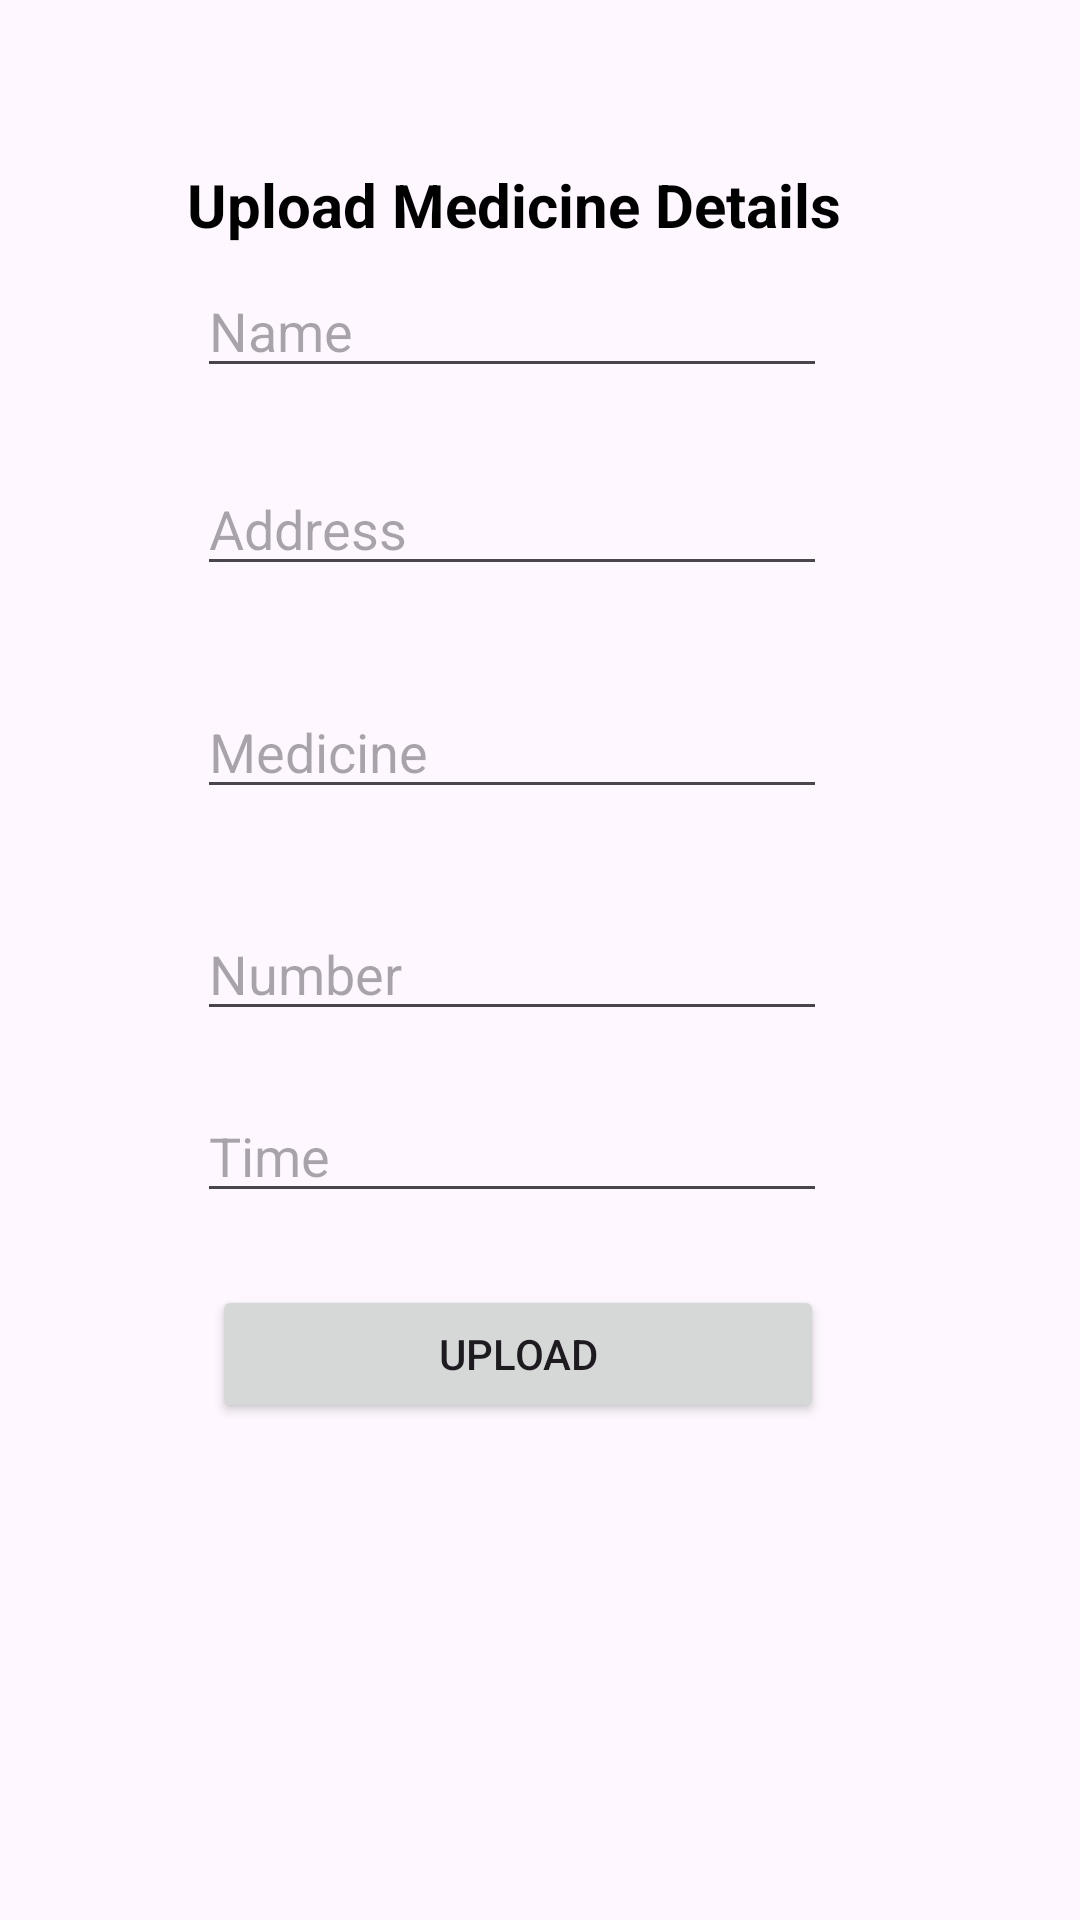

The Android layout XML behind this screen, and the referenced resources:
<!-- AndroidManifest.xml: application theme Theme.Medicine_generator -->
<!-- res/layout/activity_addmedicine.xml -->
<?xml version="1.0" encoding="utf-8"?>
<androidx.constraintlayout.widget.ConstraintLayout xmlns:android="http://schemas.android.com/apk/res/android"
    xmlns:app="http://schemas.android.com/apk/res-auto"
    xmlns:tools="http://schemas.android.com/tools"
    android:layout_width="match_parent"
    android:background="@drawable/background"
    android:layout_height="match_parent"
    tools:context=".Addmedicine">

    <EditText
        android:id="@+id/edtype"
        android:layout_width="wrap_content"
        android:layout_height="40dp"

        android:ems="10"
        android:hint="Name"
        android:inputType="textPersonName"
        app:layout_constraintBottom_toBottomOf="parent"
        app:layout_constraintEnd_toEndOf="parent"
        app:layout_constraintHorizontal_bias="0.437"
        app:layout_constraintStart_toStartOf="parent"
        app:layout_constraintTop_toTopOf="parent"
        app:layout_constraintVertical_bias="0.149" />

    <EditText
        android:id="@+id/edprice"
        android:layout_width="wrap_content"
        android:layout_height="40dp"
        android:ems="10"
        android:hint="Medicine"

        android:inputType="textPersonName"
        app:layout_constraintBottom_toBottomOf="parent"
        app:layout_constraintEnd_toEndOf="parent"
        app:layout_constraintHorizontal_bias="0.437"
        app:layout_constraintStart_toStartOf="parent"
        app:layout_constraintTop_toTopOf="parent"
        app:layout_constraintVertical_bias="0.383" />

    <EditText
        android:id="@+id/edtime"
        android:layout_width="wrap_content"
        android:layout_height="40dp"
        android:ems="10"
        android:hint="Time"

        android:inputType="textPersonName"
        app:layout_constraintBottom_toBottomOf="parent"
        app:layout_constraintEnd_toEndOf="parent"
        app:layout_constraintHorizontal_bias="0.437"
        app:layout_constraintStart_toStartOf="parent"
        app:layout_constraintTop_toTopOf="parent"
        app:layout_constraintVertical_bias="0.607" />

    <androidx.appcompat.widget.AppCompatButton
        android:id="@+id/btnupload"
        android:layout_width="204dp"
        android:layout_height="46dp"
        android:onClick="UploadData"
        android:text="Upload"

        app:layout_constraintBottom_toBottomOf="parent"
        app:layout_constraintEnd_toEndOf="parent"
        app:layout_constraintHorizontal_bias="0.454"
        app:layout_constraintStart_toStartOf="parent"
        app:layout_constraintTop_toTopOf="parent"
        app:layout_constraintVertical_bias="0.721" />

    <EditText
        android:id="@+id/eddes"
        android:layout_width="wrap_content"
        android:layout_height="40dp"
        android:ems="10"

        android:hint="Number"
        android:inputType="number"
        app:layout_constraintBottom_toBottomOf="parent"
        app:layout_constraintEnd_toEndOf="parent"
        app:layout_constraintHorizontal_bias="0.437"
        app:layout_constraintStart_toStartOf="parent"
        app:layout_constraintTop_toTopOf="parent"
        app:layout_constraintVertical_bias="0.506" />

    <EditText
        android:id="@+id/edname"
        android:layout_width="wrap_content"
        android:layout_height="40dp"
        android:ems="10"
        android:hint="Address"

        android:inputType="textPersonName"
        app:layout_constraintBottom_toBottomOf="parent"
        app:layout_constraintEnd_toEndOf="parent"
        app:layout_constraintHorizontal_bias="0.437"
        app:layout_constraintStart_toStartOf="parent"
        app:layout_constraintTop_toTopOf="parent"
        app:layout_constraintVertical_bias="0.259" />

    <TextView
        android:id="@+id/textView2"
        android:layout_width="wrap_content"
        android:layout_height="wrap_content"
        android:text="Upload Medicine Details"
        android:textColor="@color/black"
        android:textSize="20dp"
        android:textStyle="bold"
        app:layout_constraintBottom_toBottomOf="parent"
        app:layout_constraintEnd_toEndOf="parent"
        app:layout_constraintHorizontal_bias="0.439"
        app:layout_constraintStart_toStartOf="parent"
        app:layout_constraintTop_toTopOf="parent"
        app:layout_constraintVertical_bias="0.089" />
</androidx.constraintlayout.widget.ConstraintLayout>
<!-- resources referenced by this layout -->
<resources>
  <color name="black">#FF000000</color>
  <style name="Theme.Medicine_generator" parent="Base.Theme.Medicine_generator" />
  <style name="Base.Theme.Medicine_generator" parent="Theme.Material3.DayNight.NoActionBar">
          
          
      </style>
</resources>
